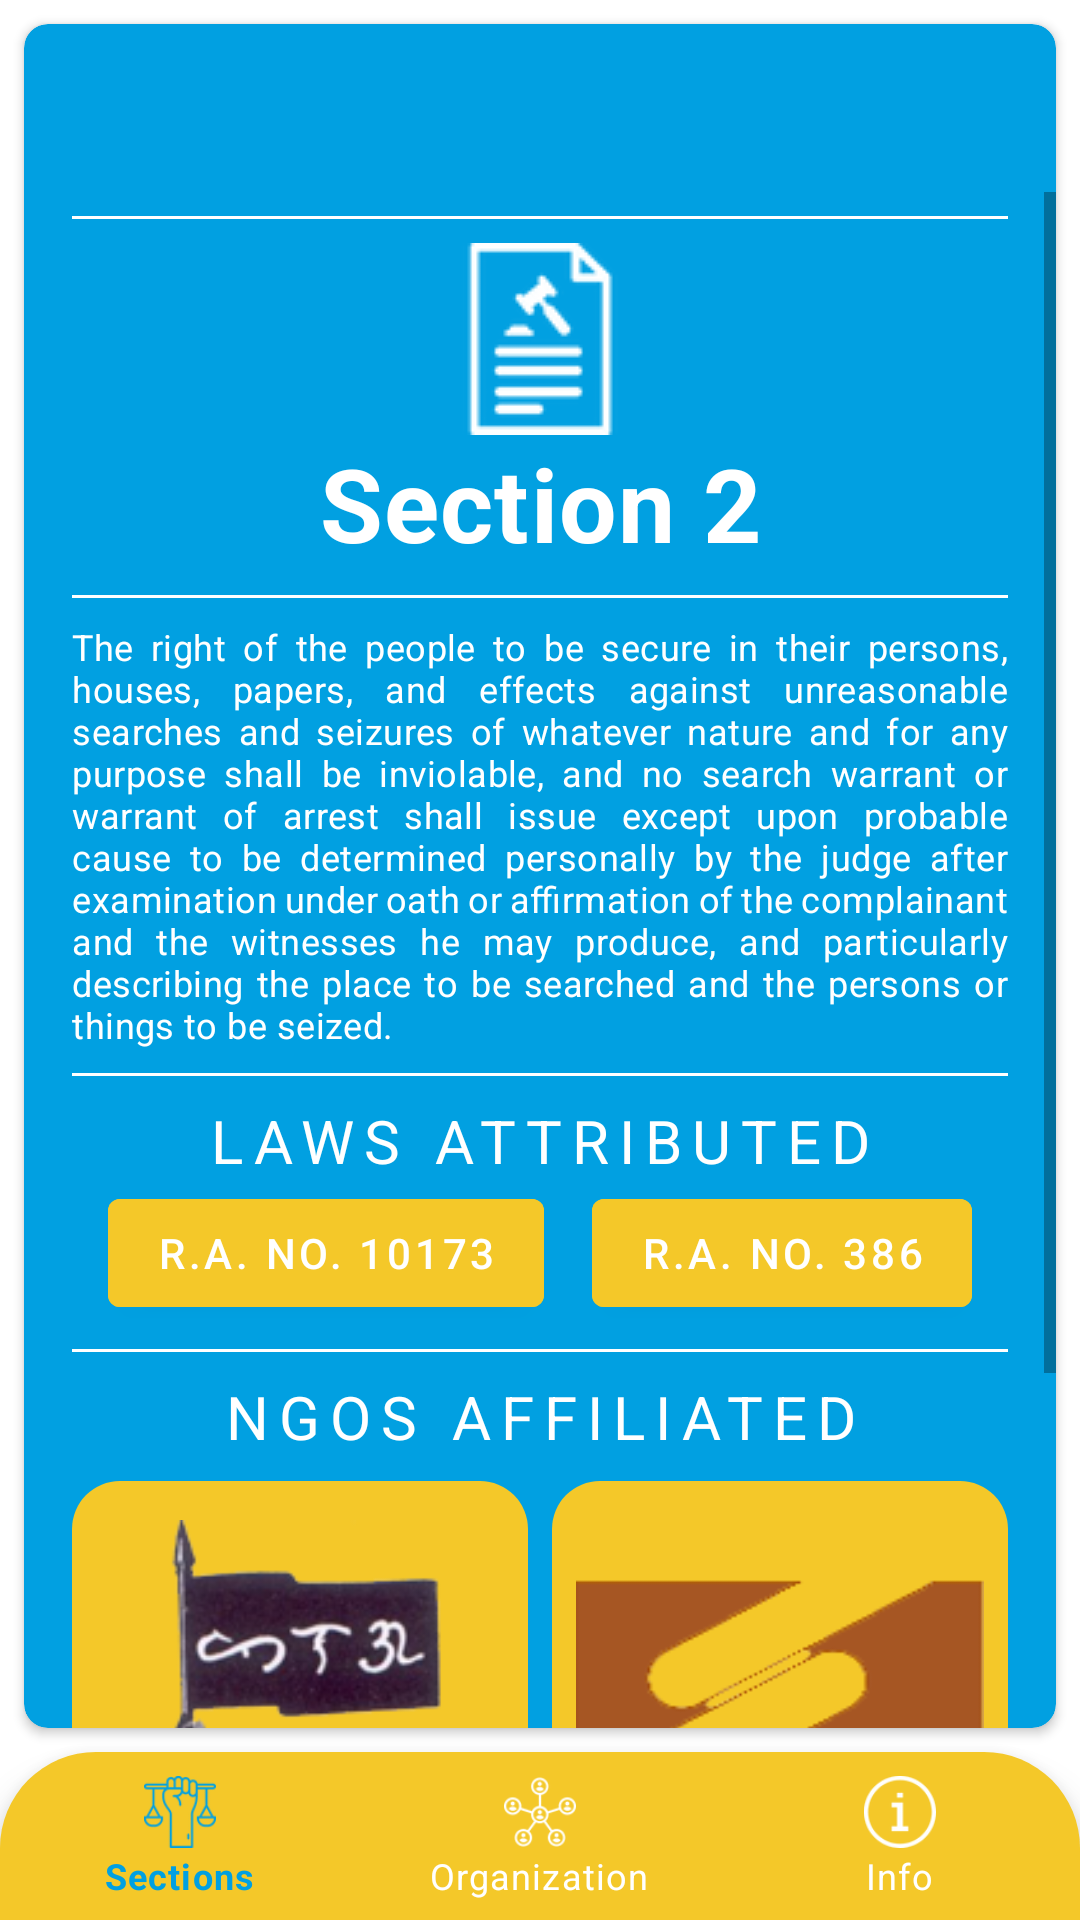

The Android layout XML behind this screen, and the referenced resources:
<!-- AndroidManifest.xml: application theme Theme.NatRight -->
<!-- res/layout/activity_section2.xml -->
<?xml version="1.0" encoding="utf-8"?>
<androidx.constraintlayout.widget.ConstraintLayout xmlns:android="http://schemas.android.com/apk/res/android"
    xmlns:app="http://schemas.android.com/apk/res-auto"
    xmlns:tools="http://schemas.android.com/tools"
    android:layout_width="match_parent"
    android:layout_height="match_parent"
    tools:context=".section_2">

    <androidx.cardview.widget.CardView
        android:layout_width="match_parent"
        android:layout_height="0dp"
        android:layout_marginLeft="8dp"
        android:layout_marginTop="8dp"
        android:layout_marginRight="8dp"
        android:layout_marginBottom="8dp"
        android:backgroundTint="#01A0E1"
        android:transitionName="sharedTransition_card"
        app:cardCornerRadius="8dp"
        app:layout_constraintBottom_toTopOf="@+id/bottomNavigationView"
        app:layout_constraintEnd_toEndOf="parent"
        app:layout_constraintStart_toStartOf="parent"
        app:layout_constraintTop_toTopOf="parent"
        app:layout_constraintVertical_bias="1.0">

        <LinearLayout
            android:layout_width="match_parent"
            android:layout_height="match_parent"
            android:orientation="vertical">

            <com.google.android.material.appbar.MaterialToolbar
                android:id="@+id/topToolbar"
                android:layout_width="wrap_content"
                android:layout_height="wrap_content"
                android:clickable="false"
                app:navigationIcon="@drawable/ic_baseline_arrow_back_24" />


            <ScrollView
                android:layout_width="match_parent"
                android:layout_height="match_parent">

                <LinearLayout
                    android:layout_width="match_parent"
                    android:layout_height="wrap_content"
                    android:gravity="center"
                    android:justificationMode="inter_word"
                    android:orientation="vertical">

                    <View
                        android:layout_width="match_parent"
                        android:layout_height="1dp"
                        android:layout_marginStart="16dp"
                        android:layout_marginTop="8dp"
                        android:layout_marginEnd="16dp"
                        android:layout_marginBottom="8dp"
                        android:background="@color/white" />

                    <ImageView
                        android:id="@+id/imageView2"
                        android:layout_width="match_parent"
                        android:layout_height="wrap_content"
                        android:transitionName="sharedTransition_image"
                        app:srcCompat="@drawable/sec2"
                        app:tint="#FFFFFF" />

                    <TextView
                        android:id="@+id/textView3"
                        style="@style/TextAppearance.Section.Header"
                        android:layout_width="match_parent"
                        android:layout_height="wrap_content"
                        android:text="@string/sec2"
                        android:textAlignment="center"
                        android:textColor="#FFFFFF"
                        android:textStyle="bold"
                        android:transitionName="sharedTransition_text" />

                    <View
                        android:layout_width="match_parent"
                        android:layout_height="1dp"
                        android:layout_marginStart="16dp"
                        android:layout_marginTop="8dp"
                        android:layout_marginEnd="16dp"
                        android:layout_marginBottom="8dp"
                        android:background="@color/white" />

                    <TextView
                        android:id="@+id/textView5"
                        style="@style/TextAppearance.Section.Detail"
                        android:layout_width="match_parent"
                        android:layout_height="wrap_content"
                        android:paddingLeft="16dp"
                        android:paddingRight="16dp"
                        android:text="@string/sec2_detail"
                        android:justificationMode="inter_word"
                        android:textColor="#FFFFFF" />

                    <View
                        android:layout_width="match_parent"
                        android:layout_height="1dp"
                        android:layout_marginStart="16dp"
                        android:layout_marginTop="8dp"
                        android:layout_marginEnd="16dp"
                        android:layout_marginBottom="8dp"
                        android:background="@color/white" />

                    <TextView
                        android:id="@+id/textView7"
                        style="@style/TextAppearance.MdcTypographyStyles.Overline"
                        android:layout_width="match_parent"
                        android:layout_height="wrap_content"
                        android:paddingLeft="16dp"
                        android:paddingRight="16dp"
                        android:text="Laws Attributed"
                        android:textAlignment="center"
                        android:textColor="#FFFFFF" />

                    <LinearLayout
                        android:layout_width="match_parent"
                        android:layout_height="match_parent"
                        android:gravity="center_horizontal"
                        android:orientation="horizontal">

                        <Button
                            android:id="@+id/button3"
                            android:layout_width="wrap_content"
                            android:layout_height="wrap_content"
                            android:layout_marginRight="8dp"
                            android:backgroundTint="#f4c829"
                            android:onClick="toLaw1"
                            android:text="R.A. NO. 10173" />

                        <Button
                            android:id="@+id/button4"
                            android:layout_width="wrap_content"
                            android:layout_height="wrap_content"
                            android:layout_marginLeft="8dp"
                            android:backgroundTint="#f4c829"
                            android:onClick="toLaw2"
                            android:text="R.A. NO. 386" />
                    </LinearLayout>

                    <View
                        android:id="@+id/view"
                        android:layout_width="match_parent"
                        android:layout_height="1dp"
                        android:layout_marginStart="16dp"
                        android:layout_marginTop="8dp"
                        android:layout_marginEnd="16dp"
                        android:layout_marginBottom="8dp"
                        android:background="@color/white" />

                    <TextView
                        android:id="@+id/textView10"
                        style="@style/TextAppearance.MdcTypographyStyles.Overline"
                        android:layout_width="match_parent"
                        android:layout_height="wrap_content"
                        android:paddingLeft="16dp"
                        android:paddingRight="16dp"
                        android:layout_marginBottom="8dp"
                        android:text="NGOS Affiliated"
                        android:textAlignment="center"
                        android:textColor="#FFFFFF" />

                    <LinearLayout
                        android:layout_width="match_parent"
                        android:layout_height="match_parent"
                        android:layout_marginBottom="16dp"
                        android:layout_weight="1"
                        android:orientation="horizontal" >

                        <LinearLayout
                            android:layout_width="match_parent"
                            android:layout_height="match_parent"
                            android:layout_marginLeft="16dp"
                            android:layout_marginRight="4dp"
                            android:layout_weight="1"
                            android:background="@drawable/rounded_ngo"
                            android:orientation="vertical">

                            <ImageView
                                android:id="@+id/imageViewPic1"
                                android:layout_width="match_parent"
                                android:layout_height="wrap_content"
                                android:layout_weight="1"
                                android:scaleType="centerInside"
                                app:srcCompat="@drawable/ngo_final_flag" />

                            <TextView
                                android:id="@+id/textViewPic1"
                                style="@style/TextAppearance.Title.Header"
                                android:layout_width="match_parent"
                                android:layout_height="fill_parent"
                                android:layout_weight="10"
                                android:gravity="center_horizontal|center_vertical"
                                android:text="Free Legal Assistance Group"
                                android:textColor="#FFFFFF" />

                        </LinearLayout>

                        <LinearLayout
                            android:layout_width="match_parent"
                            android:layout_height="match_parent"
                            android:layout_marginLeft="4dp"
                            android:layout_marginRight="16dp"
                            android:layout_weight="1"
                            android:background="@drawable/rounded_ngo"
                            android:orientation="vertical">

                            <ImageView
                                android:id="@+id/imageViewPic2"
                                android:layout_width="match_parent"
                                android:layout_height="wrap_content"
                                android:layout_weight="1"
                                android:scaleType="centerInside"
                                app:srcCompat="@drawable/ngo_final_pahra" />

                            <TextView
                                android:id="@+id/textViewPic2"
                                style="@style/TextAppearance.Title.Header"
                                android:layout_width="match_parent"
                                android:layout_height="fill_parent"
                                android:layout_weight="10"
                                android:gravity="center_horizontal|center_vertical"
                                android:text="Philippine Alliance of Human Rights Advocates"
                                android:textColor="#FFFFFF" />
                        </LinearLayout>
                    </LinearLayout>
                </LinearLayout>


            </ScrollView>

        </LinearLayout>

    </androidx.cardview.widget.CardView>

    <com.google.android.material.bottomnavigation.BottomNavigationView
        android:id="@+id/bottomNavigationView"
        android:layout_width="match_parent"
        android:layout_height="wrap_content"
        android:background="@drawable/rounded"
        app:itemIconTint="@color/nav_color"
        app:itemTextColor="@color/nav_color"
        app:layout_constraintBottom_toBottomOf="parent"
        app:layout_constraintEnd_toEndOf="parent"
        app:layout_constraintStart_toStartOf="parent"
        app:menu="@menu/menu">

    </com.google.android.material.bottomnavigation.BottomNavigationView>

</androidx.constraintlayout.widget.ConstraintLayout>
<!-- resources referenced by this layout -->
<resources>
  <!-- drawable ngo_final_flag: png bitmap (drawable, 25108 bytes) -->
  <!-- drawable ngo_final_pahra: png bitmap (drawable, 12826 bytes) -->
  <!-- drawable rounded (drawable) -->
  <?xml version="1.0" encoding="utf-8"?>
  <shape xmlns:android="http://schemas.android.com/apk/res/android">
      <solid android:color="#F4C829" />
  
      <corners
          android:topLeftRadius="32dp"
          android:topRightRadius="32dp" />
  </shape>
  <!-- drawable rounded_ngo (drawable) -->
  <?xml version="1.0" encoding="utf-8"?>
  <shape
      xmlns:android="http://schemas.android.com/apk/res/android"
      android:shape="rectangle"   >
  
      <solid
          android:color="#F4C829" >
      </solid>
  
  
      <padding
          android:left="8dp"
          android:top="8dp"
          android:right="8dp"
          android:bottom="8dp"    >
      </padding>
  
      <corners
          android:topRightRadius="16dp"
          android:topLeftRadius="16dp"
          android:bottomLeftRadius="16dp"
          android:bottomRightRadius="16dp" >
      </corners>
  
  </shape>
  <!-- drawable sec2: png bitmap (drawable, 2824 bytes) -->
  <string name="sec2">Section 2</string>
  <string name="sec2_detail">The right of the people to be secure in their persons, houses, papers, and effects against unreasonable searches and seizures
          of whatever nature and for any purpose shall be inviolable, and no search warrant or warrant of arrest shall issue except upon probable cause to be
          determined personally by the judge after examination under oath or affirmation of the complainant and the witnesses he may produce, and particularly
          describing the place to be searched and the persons or things to be seized. </string>
  <style name="TextAppearance.MdcTypographyStyles.Overline" parent="TextAppearance.MaterialComponents.Overline">
          <item name="fontFamily">sans-serif</item>
          <item name="android:fontFamily">sans-serif</item>
          <item name="android:textSize">20sp</item>
      </style>
  <style name="TextAppearance.Section.Detail" parent="TextAppearance.MaterialComponents.Headline6">
          <item name="fontFamily">sans-serif</item>
          <item name="android:fontFamily">sans-serif</item>
          <item name="android:textSize">12sp</item>
          <item name="android:textColor">#000000</item>
      </style>
  <style name="TextAppearance.Section.Header" parent="TextAppearance.MaterialComponents.Headline6">
          <item name="fontFamily">sans-serif</item>
          <item name="android:fontFamily">sans-serif</item>
          <item name="android:textSize">34sp</item>
          <item name="android:textColor">#000000</item>
      </style>
  <style name="TextAppearance.Title.Header" parent="TextAppearance.MaterialComponents.Headline6">
          <item name="fontFamily">sans-serif</item>
          <item name="android:fontFamily">sans-serif</item>
          <item name="android:textSize">12sp</item>
          <item name="android:textStyle">bold</item>
          <item name="android:textColor">#000000</item>
      </style>
  <style name="Theme.NatRight" parent="Theme.MaterialComponents.DayNight.NoActionBar">
          
          <item name="colorPrimary">@color/purple_500</item>
          <item name="colorPrimaryVariant">@color/purple_700</item>
          <item name="colorOnPrimary">@color/white</item>
          
          <item name="colorSecondary">@color/teal_200</item>
          <item name="colorSecondaryVariant">@color/teal_700</item>
          <item name="colorOnSecondary">@color/black</item>
          
          <item name="android:statusBarColor" tools:targetApi="l">?attr/colorPrimaryVariant</item>
          
          <item name="android:windowContentTransitions">true</item>
          <item name="android:windowDrawsSystemBarBackgrounds">false</item>
          <item name="android:navigationBarColor" tools:targetApi="21">#F4C829</item>
          <item name="android:windowEnterTransition">@transition/explode</item>
          <item name="android:windowExitTransition">@transition/explode</item>
      </style>
  <!-- not gathered from this repository: default colours our renderer supplied (Android Studio template values) -->
  <color name="purple_500">#FF6200EE</color>
  <color name="purple_700">#FF3700B3</color>
  <color name="teal_200">#FF03DAC5</color>
  <color name="teal_700">#FF018786</color>
  <color name="black">#FF000000</color>
  <color name="white">#FFFFFFFF</color>
</resources>
